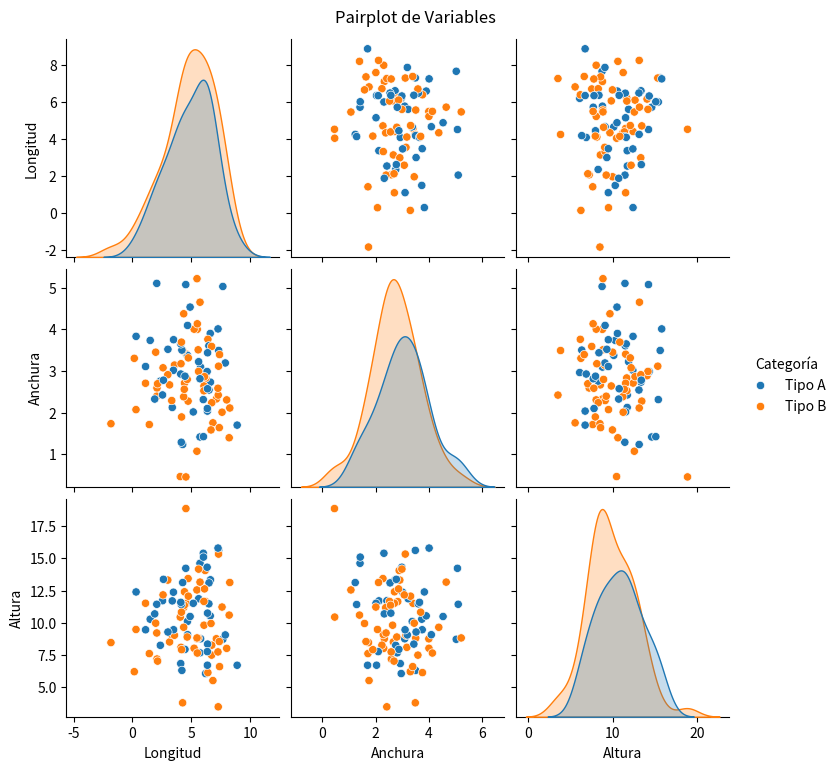

Here is the Python script that generated this plot: (Note: this script raises an exception after producing the figure.)
# Ejemplo 2: Pairplot para Visualizar Relaciones entre Variables
import seaborn as sns
import pandas as pd
import numpy as np
import matplotlib.pyplot as plt

# Crear un DataFrame de ejemplo con variables numéricas y una categórica
df_pair = pd.DataFrame({
    'Longitud': np.random.normal(5, 2, 100),
    'Anchura': np.random.normal(3, 1, 100),
    'Altura': np.random.normal(10, 3, 100),
    'Categoría': np.random.choice(['Tipo A', 'Tipo B'], 100)
})

# Crear un pairplot diferenciando por la categoría
sns.pairplot(df_pair, hue='Categoría', diag_kind='kde')
plt.suptitle('Pairplot de Variables', y=1.02)
plt.savefig('./tmp/pairplot.png')
print(df_pair)
